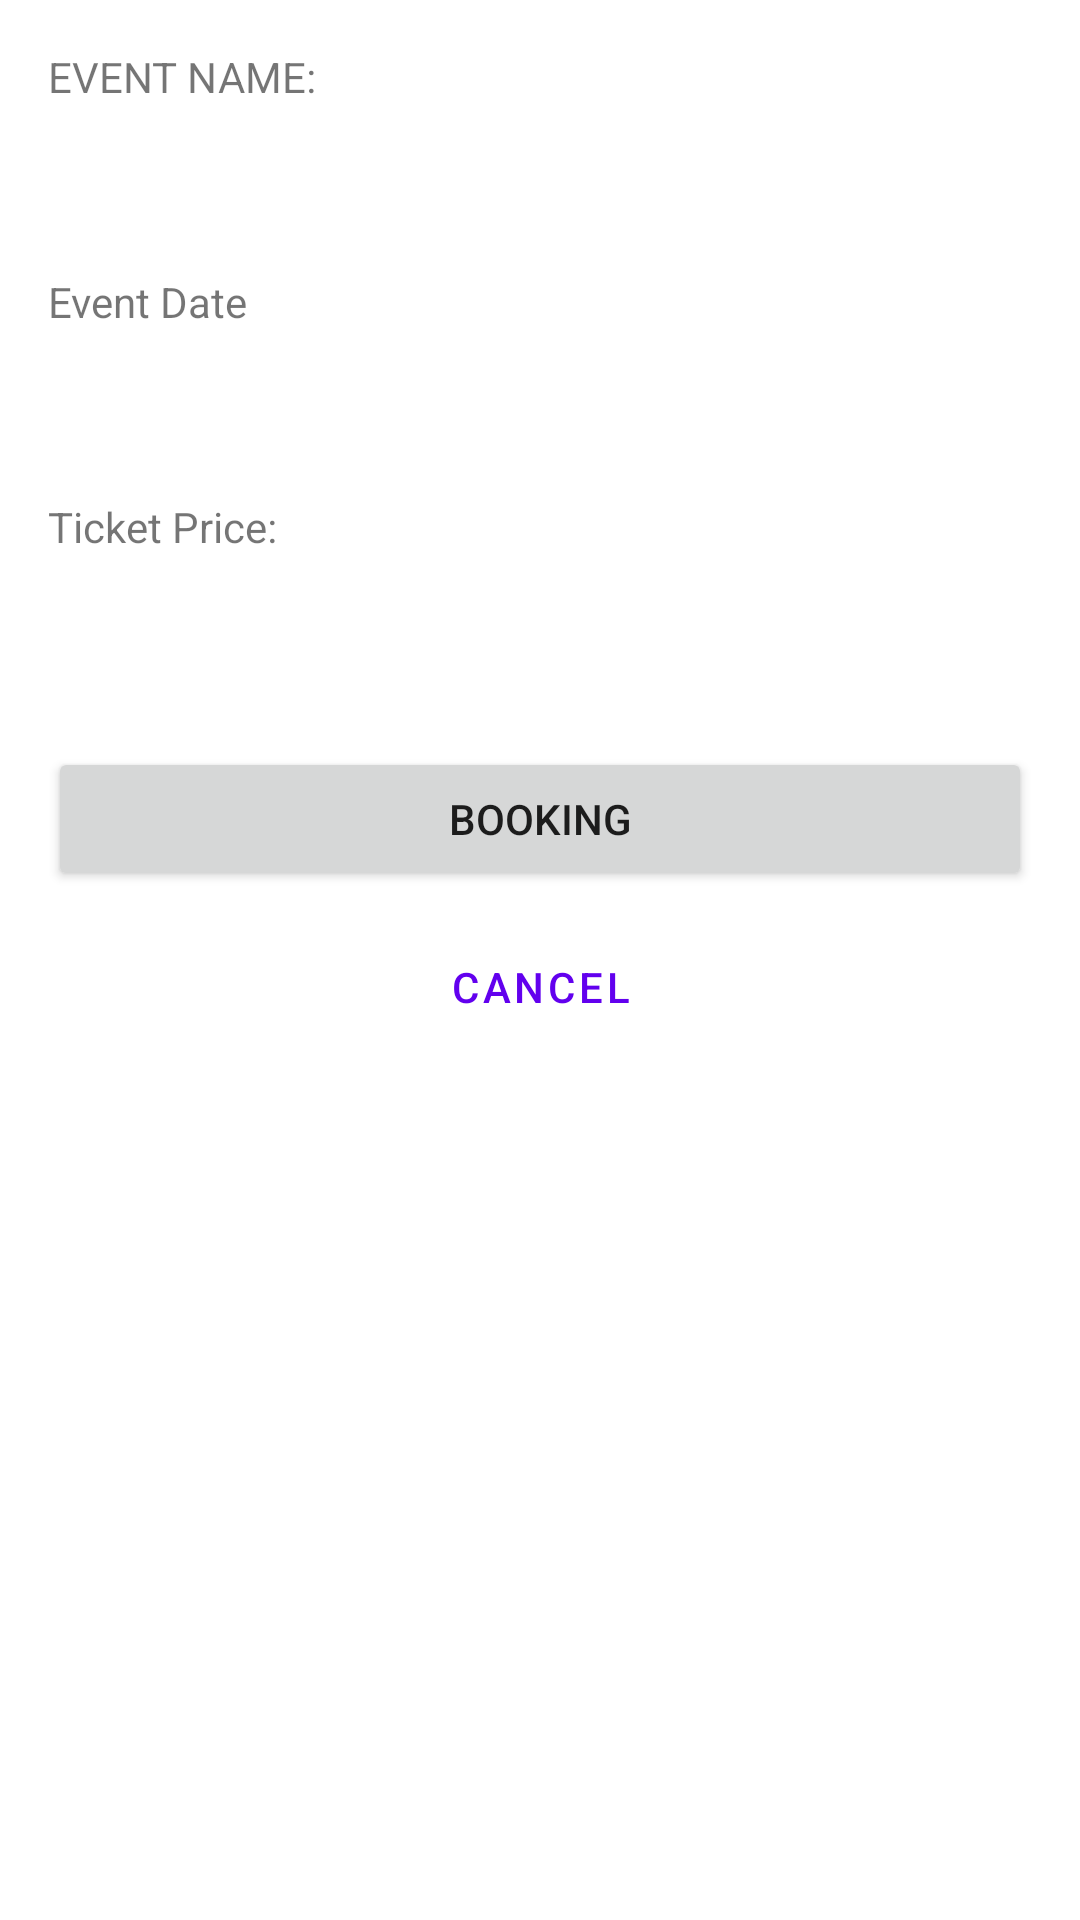

Here is an Android app screen rendered from its layout file. Give the layout XML and the strings, colors and styles it references.
<!-- AndroidManifest.xml: application theme Theme.Gathering -->
<!-- res/layout/fragment_booking.xml -->
<?xml version="1.0" encoding="utf-8"?>
<layout
    xmlns:android="http://schemas.android.com/apk/res/android"
    xmlns:tools="http://schemas.android.com/tools"
    tools:context="com.khulud.gathering.fragmnets.BookingFragment">


    <data>
        <variable
            name="viewModel"
            type="com.khulud.gathering.model.EventsViewModel" />

        <variable
            name="bookingFragment"
            type="com.khulud.gathering.fragmnets.BookingFragment" />
    </data>

    <androidx.constraintlayout.widget.ConstraintLayout
        android:layout_width="match_parent"
        android:layout_height="match_parent" >

        <ScrollView
            android:layout_width="match_parent"
            android:layout_height="match_parent">

            <LinearLayout
                android:layout_width="match_parent"
                android:layout_height="wrap_content"
                android:orientation="vertical"
                android:padding="16dp">

                <LinearLayout
                    android:layout_width="match_parent"
                    android:layout_height="wrap_content"
                    android:focusable="true"
                    android:orientation="vertical">

                    <TextView
                        android:id="@+id/event_label"
                        style="Widget.MaterialComponents.TextView"
                        android:layout_width="wrap_content"
                        android:layout_height="wrap_content"
                        android:text="event name:"
                        android:textAllCaps="true"
                        android:textStyle="normal" />

                    <TextView
                        android:id="@+id/quantity"
                        style="Widget.MaterialComponents.TextView"
                        android:layout_width="wrap_content"
                        android:layout_height="wrap_content"
                        android:layout_marginTop="4dp"
                        android:text="@{viewModel.eventName}"
                        tools:text="Name" />

                    <View
                        android:id="@+id/divider1"
                        style=""
                        android:layout_width="match_parent"
                        android:layout_height="1dp"
                        android:layout_marginTop="16dp"
                        android:layout_marginBottom="16dp" />

                    <TextView
                        android:id="@+id/date_label"
                        style="Widget.MaterialComponents.TextView"
                        android:layout_width="wrap_content"
                        android:layout_height="wrap_content"
                        android:text="Event Date" />

                    <TextView
                        android:id="@+id/eventDate"
                        style="Widget.MaterialComponents.TextView"
                        android:layout_width="wrap_content"
                        android:layout_height="wrap_content"
                        android:layout_marginTop="4dp"
                        android:text="@{viewModel.eventDate}"
                        tools:text="Chocolate" />

                    <View
                        android:id="@+id/divider2"
                        style=""
                        android:layout_width="match_parent"
                        android:layout_height="1dp"
                        android:layout_marginTop="16dp"
                        android:layout_marginBottom="16dp" />

                    <TextView
                        android:id="@+id/price_label"
                        style="Widget.MaterialComponents.TextView"
                        android:layout_width="wrap_content"
                        android:layout_height="wrap_content"
                        android:text="Ticket Price:" />

                    <TextView
                        android:id="@+id/price"
                        style="Widget.MaterialComponents.TextView"
                        android:layout_width="wrap_content"
                        android:layout_height="wrap_content"
                        android:layout_marginTop="4dp"
                        android:text="@{viewModel.price}"
                        tools:text="price" />

                    <View
                        android:id="@+id/divider3"
                        style=""
                        android:layout_width="match_parent"
                        android:layout_height="1dp"
                        android:layout_marginTop="16dp"
                        android:layout_marginBottom="8dp" />



                </LinearLayout>

                <Button
                    android:id="@+id/btnSend"
                    android:layout_width="match_parent"
                    android:layout_height="wrap_content"
                    android:layout_marginTop="16dp"
                    android:text="Booking" />

                <Button
                    android:id="@+id/btnCancel"
                    style="?attr/materialButtonOutlinedStyle"
                    android:layout_width="match_parent"
                    android:layout_height="wrap_content"
                    android:layout_marginTop="8dp"
                    android:text="cancel" />

            </LinearLayout>
        </ScrollView>

    </androidx.constraintlayout.widget.ConstraintLayout>


</layout>
<!-- resources referenced by this layout -->
<resources>
  <style name="Theme.Gathering" parent="Theme.MaterialComponents.DayNight.DarkActionBar">
          
          <item name="colorPrimary">@color/purple_500</item>
          <item name="colorPrimaryVariant">@color/purple_700</item>
          <item name="colorOnPrimary">@color/white</item>
          
          <item name="colorSecondary">@color/teal_200</item>
          <item name="colorSecondaryVariant">@color/teal_700</item>
          <item name="colorOnSecondary">@color/black</item>
          
          <item name="android:statusBarColor" tools:targetApi="l">?attr/colorPrimaryVariant</item>
          
      </style>
  <color name="purple_500">#6200ee </color>
  <color name="purple_700">#3700b3</color>
  <color name="white">#FFFFFFFF</color>
  <color name="teal_200">#3E3D3A</color>
  <color name="teal_700">#30b7f3</color>
  <color name="black">#FF000000</color>
</resources>
